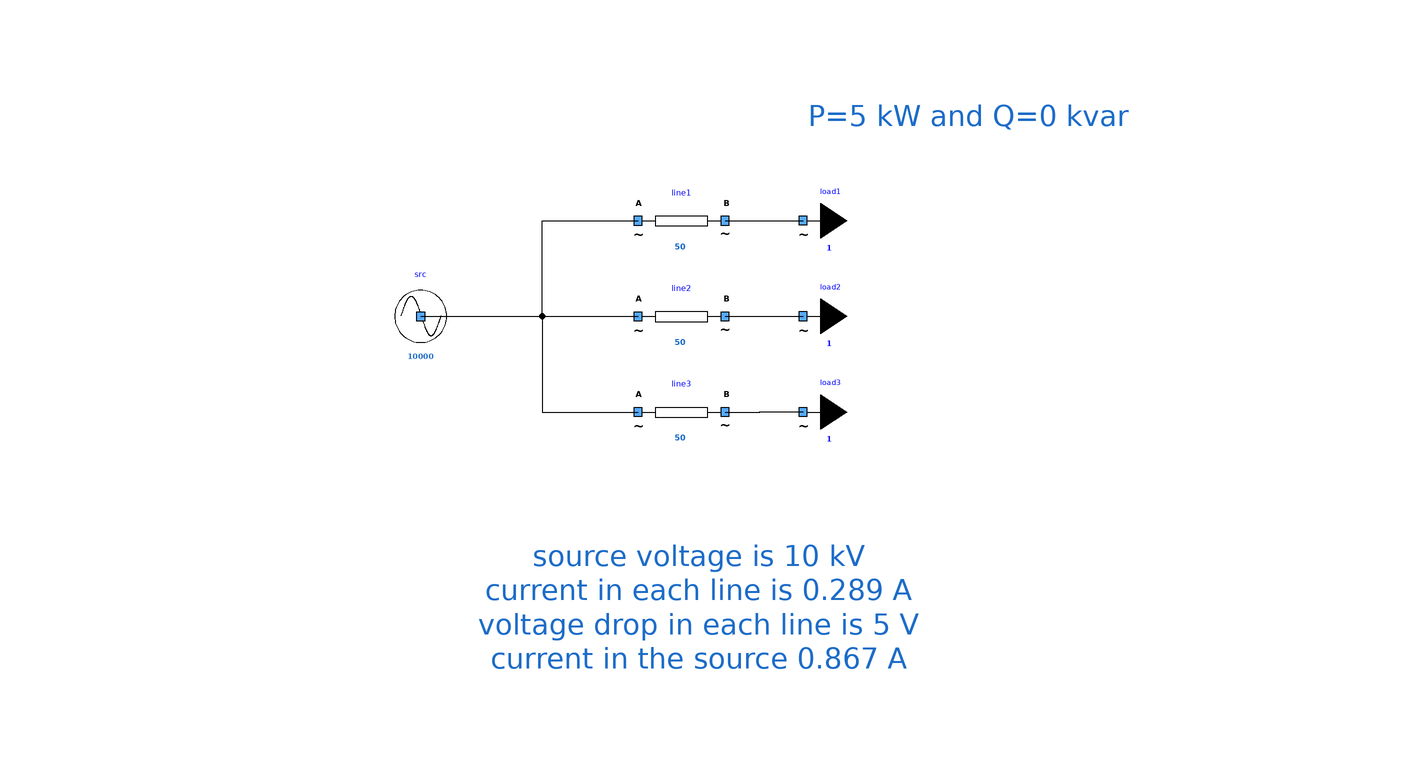

This picture is the connection diagram that the Modelica source below describes through its graphical annotations.

model OneSourceThreeLoads
      extends Modelica.Icons.Example;
      Components.myLoad load1(UNom = 10000, P = 5000) annotation (
        Placement(visible = true, transformation(origin = {22, 48}, extent = {{-10, -10}, {10, 10}}, rotation = 0)));
      Components.myLine line1(UNom = 10000, Imax = 50, R = 10) annotation (
        Placement(visible = true, transformation(origin = {-6, 48}, extent = {{-10, -10}, {10, 10}}, rotation = 0)));
      Components.myLoad load2(UNom = 10000, P = 5000) annotation (
        Placement(visible = true, transformation(origin = {22, 26}, extent = {{-10, -10}, {10, 10}}, rotation = 0)));
      Components.myLine line3(UNom = 10000, Imax = 50, R = 10) annotation (
        Placement(visible = true, transformation(origin = {-6, 4}, extent = {{-10, -10}, {10, 10}}, rotation = 0)));
      Components.myLoad load3(UNom = 10000, P = 5000) annotation (
        Placement(visible = true, transformation(origin = {22, 4}, extent = {{-10, -10}, {10, 10}}, rotation = 0)));
      Components.mySource src(UNom = 10000) annotation (
        Placement(visible = true, transformation(origin = {-66, 26}, extent = {{-10, -10}, {10, 10}}, rotation = 0)));
      Components.myLine line2(UNom = 10000, Imax = 50, R = 10) annotation (
        Placement(visible = true, transformation(origin = {-6, 26}, extent = {{-10, -10}, {10, 10}}, rotation = 0)));
    equation
      connect(line1.terminalB, load1.terminal) annotation (
        Line(points = {{4, 48}, {12, 48}, {12, 48.02}, {21.96, 48.02}}));
      connect(line3.terminalB, load3.terminal) annotation (
        Line(points = {{4, 4}, {12, 4}, {12, 4.02}, {21.96, 4.02}}, color = {0, 0, 0}));
      connect(line2.terminalB, load2.terminal) annotation (
        Line(points = {{4, 26}, {12, 26}, {12, 26.02}, {21.96, 26.02}}, color = {0, 0, 0}));
      connect(src.terminal, line2.terminalA) annotation (
        Line(points = {{-66, 26}, {-16, 26}}, color = {0, 0, 0}));
      connect(src.terminal, line1.terminalA) annotation (
        Line(points = {{-66, 26}, {-38, 26}, {-38, 48}, {-16, 48}}, color = {0, 0, 0}));
      connect(src.terminal, line3.terminalA) annotation (
        Line(points = {{-66, 26}, {-38, 26}, {-38, 4}, {-16, 4}}, color = {0, 0, 0}));
      annotation (
        Diagram(graphics = {Text(lineColor = {28, 108, 200}, extent = {{-30, 84}, {150, 60}}, fontSize = 12, textString = "P=5 kW and Q=0 kvar"), Text(lineColor = {28, 108, 200}, extent = {{-148, -18}, {144, -64}}, fontSize = 12, textString = "source voltage is 10 kV
current in each line is 0.289 A
voltage drop in each line is 5 V
current in the source 0.867 A")}, coordinateSystem(initialScale = 0.1)),
        experiment(StopTime = 1));
    end OneSourceThreeLoads;